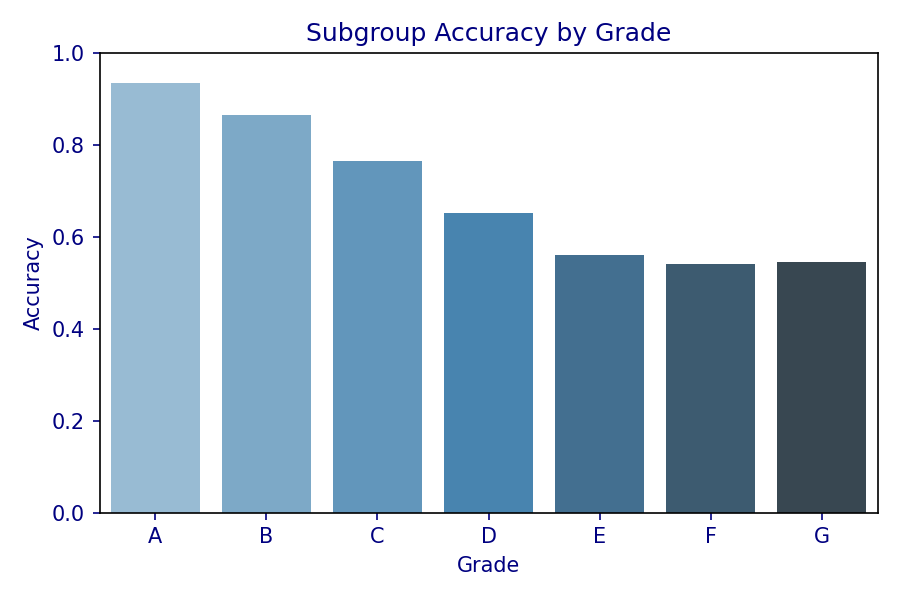

Source data for this figure (header and first rows):
grade, accuracy
A, 0.9348
B, 0.8651
C, 0.7661
D, 0.6524
E, 0.5596
F, 0.5411
G, 0.5454
